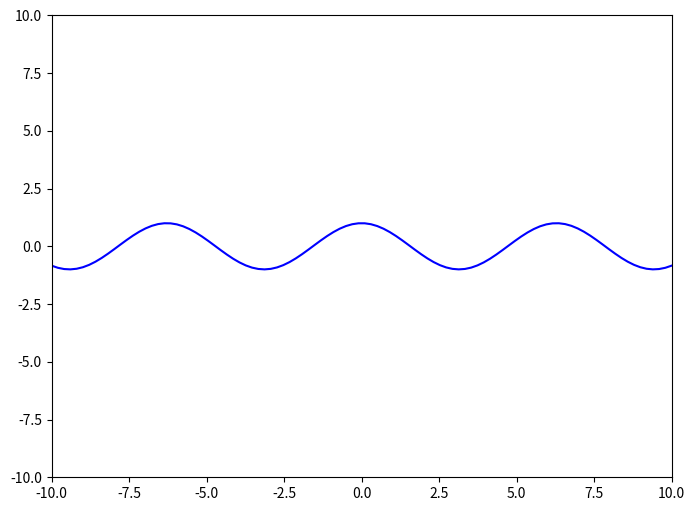

Reproduce this figure in Python. (Note: this script raises an exception after producing the figure.)
import numpy as np
import matplotlib.image as img
import matplotlib.pyplot as plt
from matplotlib import cm
import matplotlib.colors as colors

def function(x):
    
    # ++++++++++++++++++++++++++++++++++++++++++++++++++
    # complete the blanks
    #
    y = np.cos(x)
    #
    # ++++++++++++++++++++++++++++++++++++++++++++++++++
    
    return y 

def derivative_function(x):
    
    # ++++++++++++++++++++++++++++++++++++++++++++++++++
    # complete the blanks
    #
    y_prime = -sin(x)
    #
    # ++++++++++++++++++++++++++++++++++++++++++++++++++
    
    return y_prime

def approximate_function(x, x0):

    # ++++++++++++++++++++++++++++++++++++++++++++++++++
    # complete the blanks
    #
    y_hat = np.cos(x0)+(-np.sin(x)*(x-x0))
    #
    # ++++++++++++++++++++++++++++++++++++++++++++++++++

    return y_hat

def function_result_01():
    
    x = np.linspace(-10, 10, 100)
    y = function(x)

    plt.figure(figsize=(8,6))
    plt.plot(x, y, 'b')
    plt.xlim([-10, 10])
    plt.ylim([-10, 10])
    plt.show()

def function_result_02():
    
    x       = np.linspace(-10, 10, 100)
    y_prime = derivative_function(x)

    plt.figure(figsize=(8,6))
    plt.plot(x, y_prime, 'r')
    plt.xlim([-10, 10])
    plt.ylim([-10, 10])
    plt.show()

def function_result_03():
    
    x = np.linspace(-10, 10, 100)
    y = function(x)

    x0      = 1
    y0      = function(x0)      
    y_hat   = approximate_function(x, x0)

    plt.figure(figsize=(8,6))
    plt.plot(x, y, 'b')
    plt.plot(x, y_hat, 'r')
    plt.plot(x0, y0, 'go')
    plt.xlim([-10, 10])
    plt.ylim([-10, 10])
    plt.show()

def function_result_04():

    x1      = -1
    x2      = 1
    value1  = function(x1)
    value2  = function(x2)
    
    print('value1 = ', value1)
    print('value2 = ', value2)

def function_result_05():

    x1      = -1
    x2      = 1
    value1  = derivative_function(x1)
    value2  = derivative_function(x2)
    
    print('value1 = ', value1)
    print('value2 = ', value2)

number_result = 5 

for i in range(number_result):
    title = '## [RESULT {:02d}]'.format(i+1)
    name_function = 'function_result_{:02d}()'.format(i+1)

    print('**************************************************')
    print(title)
    print('**************************************************')
    eval(name_function)

